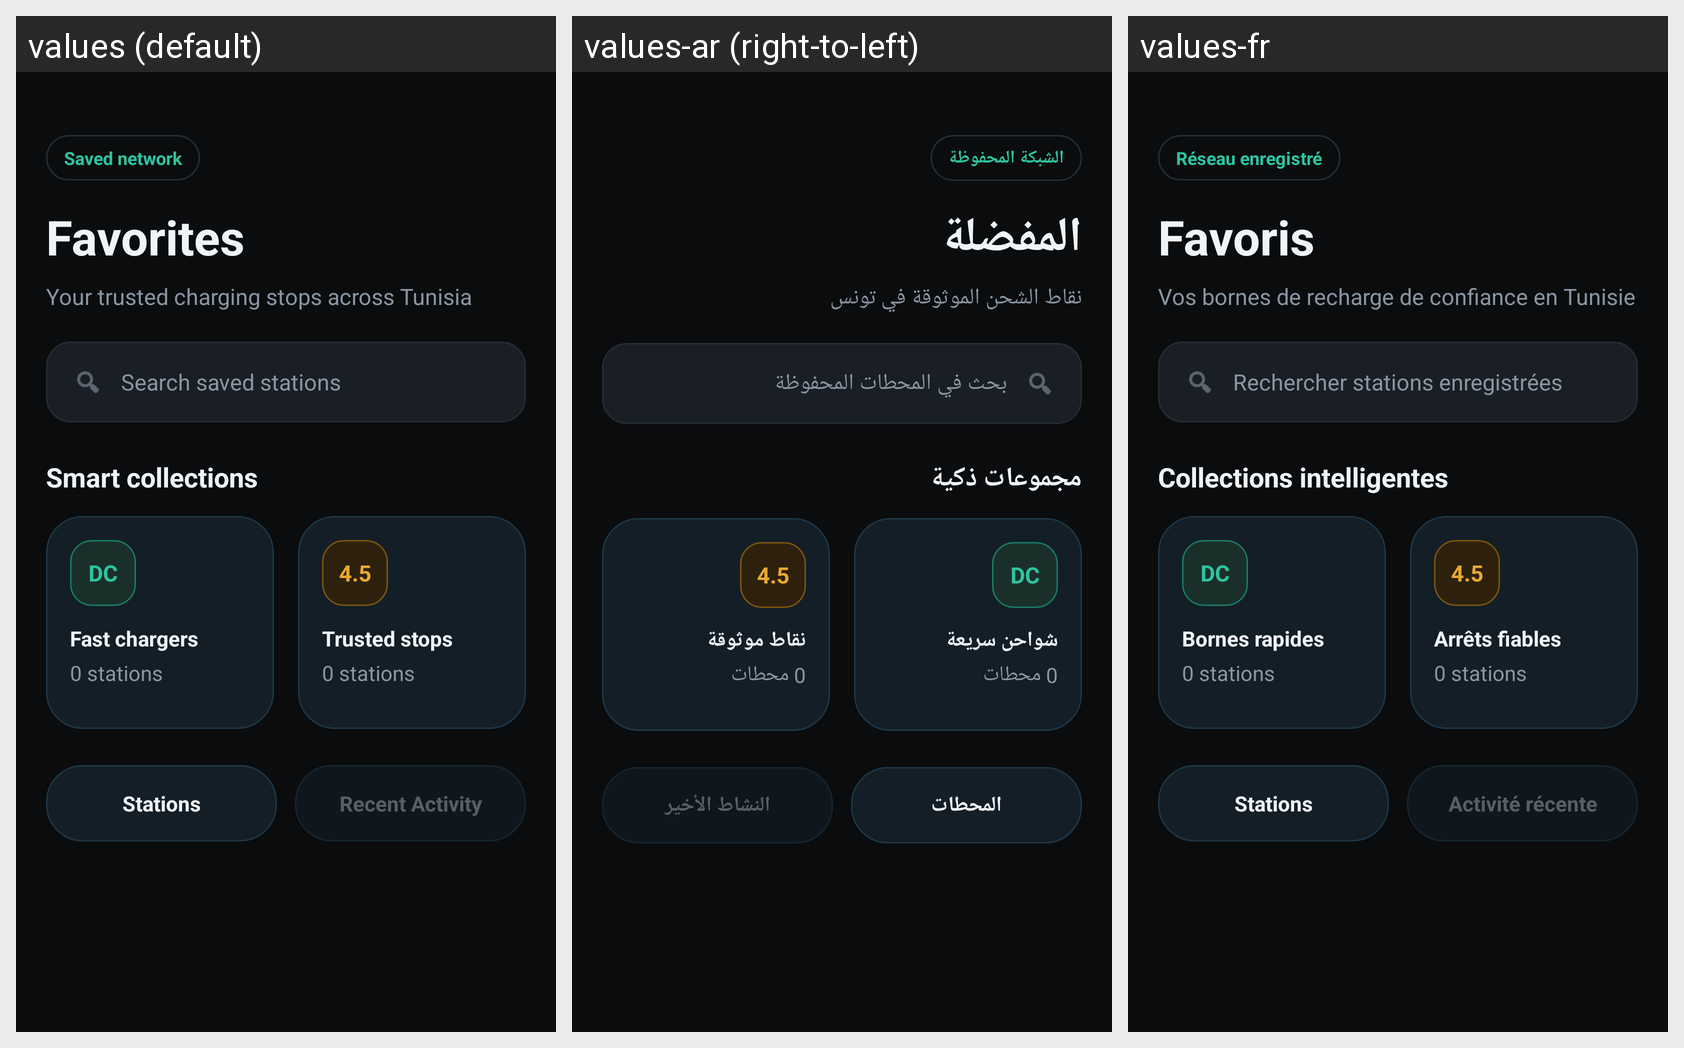

The same Android screen rendered under several of its app's locales, left to right. List the strings drawn on it with the default value and each locale's translation.
Android screen res/layout/fragment_favorites.xml rendered under 3 locales, left to right: values (default), values-ar (right-to-left), values-fr. Device: Nexus 5 (rendered at 1080×1920; each locale shown at half size, 540×960, under a caption strip naming it); theme Theme.Project_Mobile.
Strings drawn on this screen, with the default value and each locale's value (text and hints the layout hard-codes, and strings that could not be matched under every locale, appear in the picture but are not listed):

saved_network
  values: Saved network
  values-ar: الشبكة المحفوظة
  values-fr: Réseau enregistré

favorites
  values: Favorites
  values-ar: المفضلة
  values-fr: Favoris

favorites_subtitle
  values: Your trusted charging stops across Tunisia
  values-ar: نقاط الشحن الموثوقة في تونس
  values-fr: Vos bornes de recharge de confiance en Tunisie

search_saved_hint
  values: Search saved stations
  values-ar: بحث في المحطات المحفوظة
  values-fr: Rechercher stations enregistrées

smart_collections
  values: Smart collections
  values-ar: مجموعات ذكية
  values-fr: Collections intelligentes

collection_fast
  values: Fast chargers
  values-ar: شواحن سريعة
  values-fr: Bornes rapides

zero_stations
  values: 0 stations
  values-ar: 0 محطات
  values-fr: 0 stations

collection_trusted
  values: Trusted stops
  values-ar: نقاط موثوقة
  values-fr: Arrêts fiables

stations
  values: Stations
  values-ar: المحطات
  values-fr: Stations

recent_activity
  values: Recent Activity
  values-ar: النشاط الأخير
  values-fr: Activité récente
